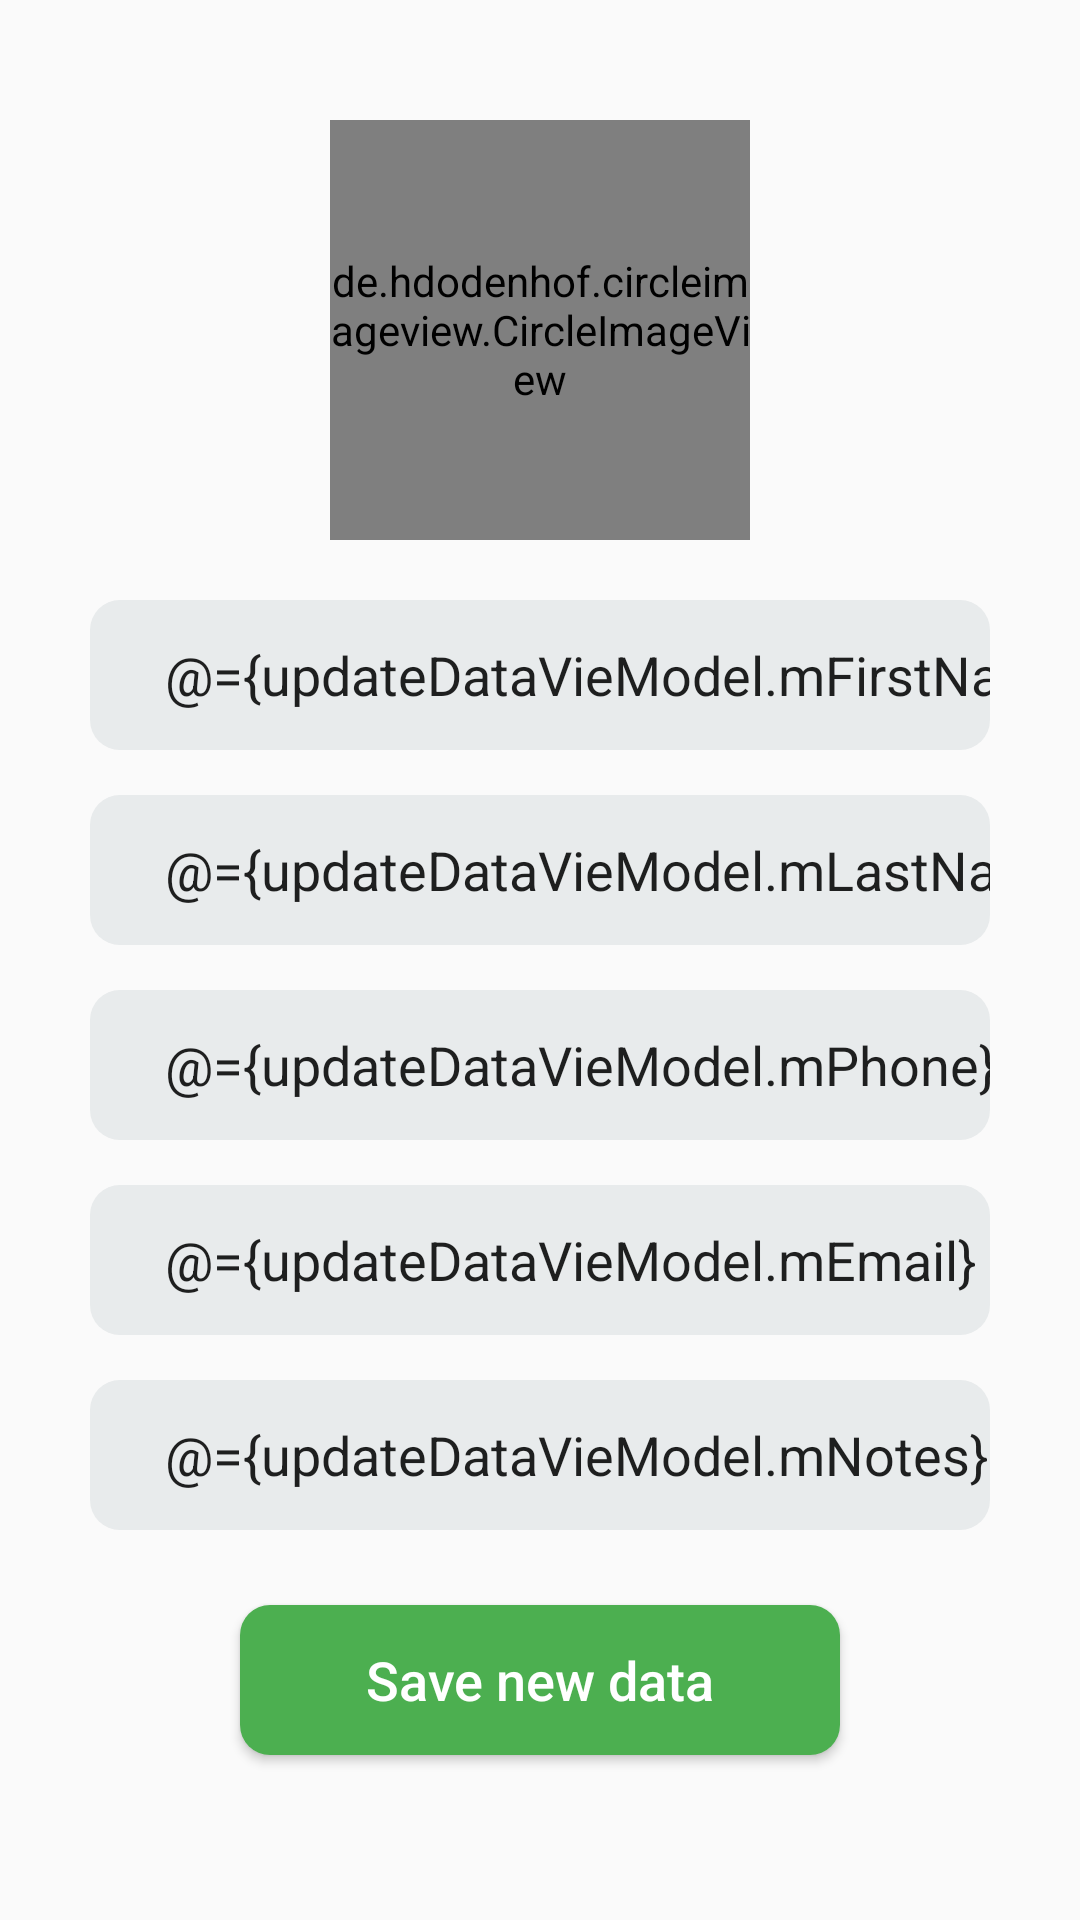

Write the Android layout XML for this screen, with the resource values it uses.
<!-- AndroidManifest.xml: application theme AppTheme -->
<!-- res/layout/activity_edit_contact.xml -->
<?xml version="1.0" encoding="utf-8"?>
<layout
    xmlns:android="http://schemas.android.com/apk/res/android"
    xmlns:app="http://schemas.android.com/apk/res-auto"
    xmlns:tools="http://schemas.android.com/tools">

    <data>
        <variable
            name="updateDataVieModel"
            type="com.infernal93.phonebookappmvvmanddagger.viewmodels.EditContactViewModel" />
    </data>

    <androidx.constraintlayout.widget.ConstraintLayout
        android:layout_width="match_parent"
        android:layout_height="match_parent"
        tools:context=".view.activities.EditContactActivity">

        <RelativeLayout
            android:layout_width="match_parent"
            android:layout_height="match_parent"
            android:focusable="true"
            android:focusableInTouchMode="true" >

            <de.hdodenhof.circleimageview.CircleImageView
                android:id="@+id/new_image"
                android:layout_width="@dimen/civ_size"
                android:layout_height="@dimen/civ_size"
                android:layout_alignParentTop="true"
                android:layout_centerHorizontal="true"
                android:layout_marginTop="40dp"
                android:src="@drawable/ic_person_placeholder"
                app:civ_border_width="5dp"
                app:civ_border_color="@color/colorPrimary" />

            <EditText
                android:id="@+id/new_firstName"
                android:layout_width="300dp"
                android:layout_height="50dp"
                android:layout_centerHorizontal="true"
                android:layout_marginTop="20dp"
                android:background="@drawable/bg_inputs"
                android:ems="10"
                android:hint="@string/new_first_name_txt"
                android:importantForAutofill="no"
                android:inputType="text"
                android:textColorHint="@color/dark_gray"
                android:layout_below="@id/new_image"
                android:text="@={updateDataVieModel.mFirstName}"/>

            <EditText
                android:id="@+id/new_lastName"
                android:layout_width="300dp"
                android:layout_height="50dp"
                android:layout_centerHorizontal="true"
                android:layout_marginTop="15dp"
                android:background="@drawable/bg_inputs"
                android:ems="10"
                android:hint="@string/new_last_name_txt"
                android:importantForAutofill="no"
                android:inputType="text"
                android:textColorHint="@color/dark_gray"
                android:layout_below="@id/new_firstName"
                android:text="@={updateDataVieModel.mLastName}"/>

            <EditText
                android:id="@+id/new_phone"
                android:layout_width="300dp"
                android:layout_height="50dp"
                android:layout_centerHorizontal="true"
                android:layout_marginTop="15dp"
                android:background="@drawable/bg_inputs"
                android:ems="10"
                android:hint="@string/new_phone_number_txt"
                android:importantForAutofill="no"
                android:inputType="phone"
                android:textColorHint="@color/dark_gray"
                android:layout_below="@id/new_lastName"
                android:text="@={updateDataVieModel.mPhone}"/>

            <EditText
                android:id="@+id/new_email"
                android:layout_width="300dp"
                android:layout_height="50dp"
                android:layout_centerHorizontal="true"
                android:layout_marginTop="15dp"
                android:background="@drawable/bg_inputs"
                android:ems="10"
                android:hint="@string/new_email_address_txt"
                android:importantForAutofill="no"
                android:inputType="textEmailAddress"
                android:textColorHint="@color/dark_gray"
                android:layout_below="@id/new_phone"
                android:text="@={updateDataVieModel.mEmail}"/>

            <EditText
                android:id="@+id/new_notes"
                android:layout_width="300dp"
                android:layout_height="50dp"
                android:layout_centerHorizontal="true"
                android:layout_marginTop="15dp"
                android:background="@drawable/bg_inputs"
                android:ems="10"
                android:hint="@string/new_notes_txt"
                android:importantForAutofill="no"
                android:inputType="text"
                android:textColorHint="@color/dark_gray"
                android:layout_below="@id/new_email"
                android:text="@={updateDataVieModel.mNotes}"/>

            <Button
                android:id="@+id/save_newData_btn"
                android:layout_width="200dp"
                android:layout_height="50dp"
                android:layout_centerHorizontal="true"
                android:layout_margin="25dp"
                android:background="@drawable/bg_buttons"
                android:textSize="18sp"
                android:textColor="@color/white"
                android:textAllCaps="false"
                android:text="@string/save_new_data_btn_text"
                android:layout_below="@id/new_notes"/>
        </RelativeLayout>
    </androidx.constraintlayout.widget.ConstraintLayout>
</layout>
<!-- resources referenced by this layout -->
<resources>
  <color name="colorPrimary">#4CAF50</color>
  <color name="dark_gray">#253A4B</color>
  <color name="white">#FFFFFF</color>
  <dimen name="civ_size">140dp</dimen>
  <!-- drawable bg_buttons (drawable) -->
  <?xml version="1.0" encoding="utf-8"?>
  <shape android:shape="rectangle" xmlns:android="http://schemas.android.com/apk/res/android">
  
      <corners android:radius="10dp"/>
      <solid android:color="@color/colorPrimary"/>
  
  </shape>
  <!-- drawable bg_inputs (drawable) -->
  <?xml version="1.0" encoding="utf-8"?>
  <shape android:shape="rectangle" xmlns:android="http://schemas.android.com/apk/res/android">
  
      <solid android:color="@color/gray"/>
      <corners android:radius="10dp"/>
      <padding android:left="25dp"/>
  </shape>
  <string name="new_email_address_txt">New Email Address</string>
  <string name="new_first_name_txt">New First Name</string>
  <string name="new_last_name_txt">New Last Name</string>
  <string name="new_notes_txt">New Notes</string>
  <string name="new_phone_number_txt">New Phone Number</string>
  <string name="save_new_data_btn_text">Save new data</string>
  <style name="AppTheme" parent="Theme.AppCompat.Light.NoActionBar">
          
          <item name="colorPrimary">@color/colorPrimary</item>
          <item name="colorPrimaryDark">@color/colorPrimaryDark</item>
          <item name="colorAccent">@color/colorPrimary</item>
      </style>
  <color name="gray">#E8EBEC</color>
  <color name="colorPrimaryDark">#4CAF50</color>
</resources>
